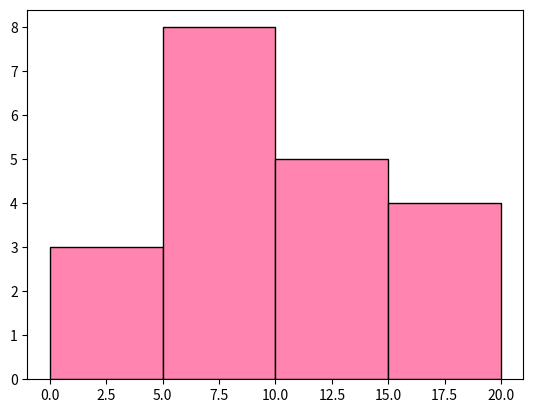

Recreate this plot in Python.
import matplotlib.pyplot as plt

data = [9,12,6,11,19,5,8,13,2,8,5,12,0,9,4,15,18,10,6,16]
plt.hist(data, bins = 4, range = (0, 20), color = "#ff85b0", edgecolor = "k")
plt.show()